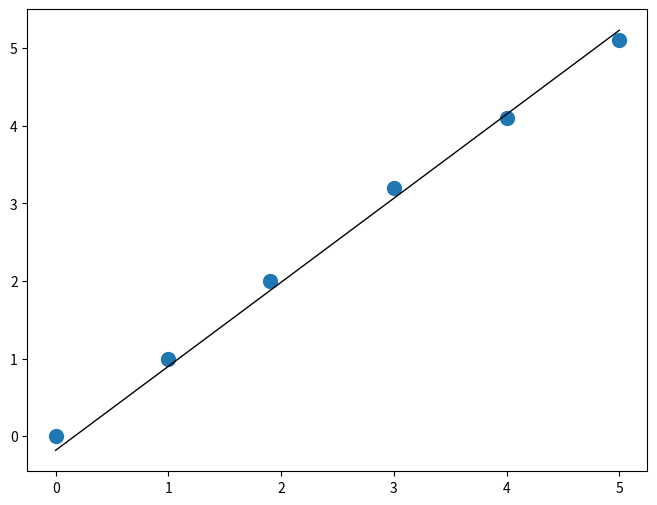

This chart was generated by the following Python code:
from typing import TypeVar, Union, Tuple, Optional

import numpy as np
from numpy import array
import math


class LinearRegression(object):
    r"""
    Linear regression algorithm
    """

    def __init__(self, learning_rate: float = 0.001, num_epochs: int = 100, batch_size: int = 100):
        r"""
        Args:
            learning_rate: Learning rate, default=0.001
            num_epochs: Number of epochs, default=100
            batch_size: Batch size, default=100
        """
        self.lr = learning_rate
        self.num_epochs = num_epochs
        self.batch_size = batch_size

        self.weight = None
        self.bias = None

    def fit(self, data: array, targets: array, verbose: bool = False):
        r"""
        Args:
            data: Data
            targets: Target values
            verbose: Print loss at each epoch, default=False
        """
        num_samples, num_features = data.shape
        num_batches = num_samples // self.batch_size
        self.weight = np.random.randn(num_features)
        self.bias = 0

        for i in range(self.num_epochs):
            for batch_idx in range(num_batches):

                batch_data = data[batch_idx*self.batch_size:(batch_idx+1)*self.batch_size]
                batch_targets = targets[batch_idx*self.batch_size:(batch_idx+1)*self.batch_size]

                self.weight -= self.lr * (batch_data.T @ (self.predict(batch_data) - batch_targets) / num_samples)
                self.bias -= self.lr * np.sum(self.predict(batch_data) -
                                              batch_targets) / num_samples

            loss = self.mse(self.predict(data), targets)

            if verbose:
                print(f"Epoch {i} : loss {loss}")

    def least_squares(self):
        r"""
        TODO
        """
        pass

    def __call__(self, data: array) -> array:
        return self.predict(data)

    @staticmethod
    def mse(x: array, y: array) -> float:
        return np.mean((x - y)**2)

    def predict(self, data: array) -> array:
        return data @ self.weight + self.bias

    def __repr__(self) -> str:
        return f"LinearRegression(learning_rate={self.lr}, num_epochs={self.num_epochs}, batch_size={self.batch_size})"


if __name__ == "__main__":
    import matplotlib.pyplot as plt
    points = [[0, 0], [1, 1], [1.9, 2], [3, 3.2], [4, 4.1], [5, 5.11]]
    X = np.array([[p[0]] for p in points])
    y = np.array([p[1] for p in points])

    regressor = LinearRegression(learning_rate=0.01, num_epochs=100, batch_size=2)
    regressor.fit(X, y, True)

    y_pred_line = regressor(X)

    fig = plt.figure(figsize=(8, 6))
    m1 = plt.scatter(X, y, s=100)
    plt.plot(X, y_pred_line, color='black', linewidth=1, label="Prediction")
    plt.show()
